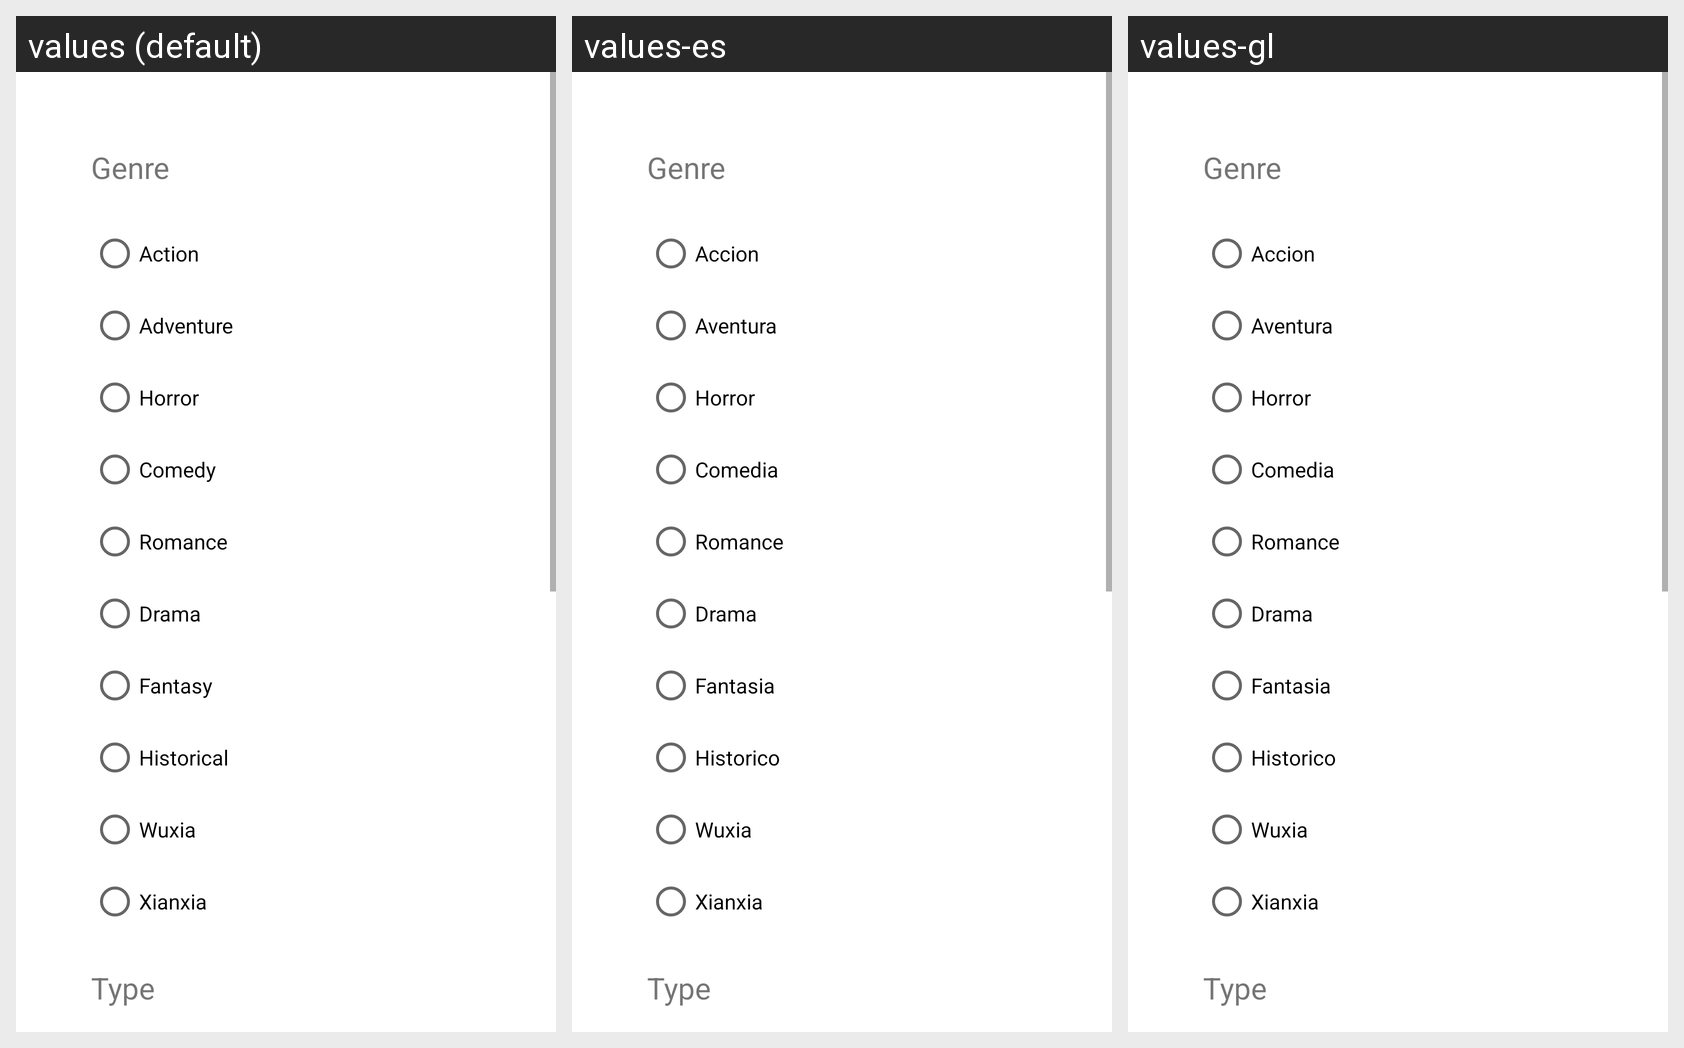

The same Android screen rendered under several of its app's locales, left to right. List the strings drawn on it with the default value and each locale's translation.
Android screen res/layout/activity_search_series.xml rendered under 3 locales, left to right: values (default), values-es, values-gl. Device: Nexus 5 (rendered at 1080×1920; each locale shown at half size, 540×960, under a caption strip naming it); theme Theme.ProjectPMDM.
Strings drawn on this screen, with the default value and each locale's value (text and hints the layout hard-codes appear in the picture but are not listed):

genreAc
  values: Action
  values-es: Accion
  values-gl: Accion

genreAd
  values: Adventure
  values-es: Aventura
  values-gl: Aventura

genreHr
  values: Horror
  values-es: Horror
  values-gl: Horror

genreCo
  values: Comedy
  values-es: Comedia
  values-gl: Comedia

genreRo
  values: Romance
  values-es: Romance
  values-gl: Romance

genreDr
  values: Drama
  values-es: Drama
  values-gl: Drama

genreFan
  values: Fantasy
  values-es: Fantasia
  values-gl: Fantasia

genreHis
  values: Historical
  values-es: Historico
  values-gl: Historico

genreWu
  values: Wuxia
  values-es: Wuxia
  values-gl: Wuxia

genreXi
  values: Xianxia
  values-es: Xianxia
  values-gl: Xianxia

TypeW
  values: Web novel
  values-es: Novela web
  values-gl: Novela web

TypeL
  values: Light novel
  values-es: Novela ligera
  values-gl: Novela lixeira

TypeP
  values: Published novel
  values-es: Novela publicada
  values-gl: Novela publicada

LenguageC
  values: Chinese
  values-es: Chino
  values-gl: Chino

LenguageK
  values: Korean
  values-es: Coreano
  values-gl: Coreano

LenguageJ
  values: Japanese
  values-es: Japones
  values-gl: Xapones

LenguageE
  values: English
  values-es: Ingles
  values-gl: Ingles

LenguageEs
  values: Spanish
  values-es: Español
  values-gl: Español

Search
  values: Search
  values-es: Buscar
  values-gl: Buscar
